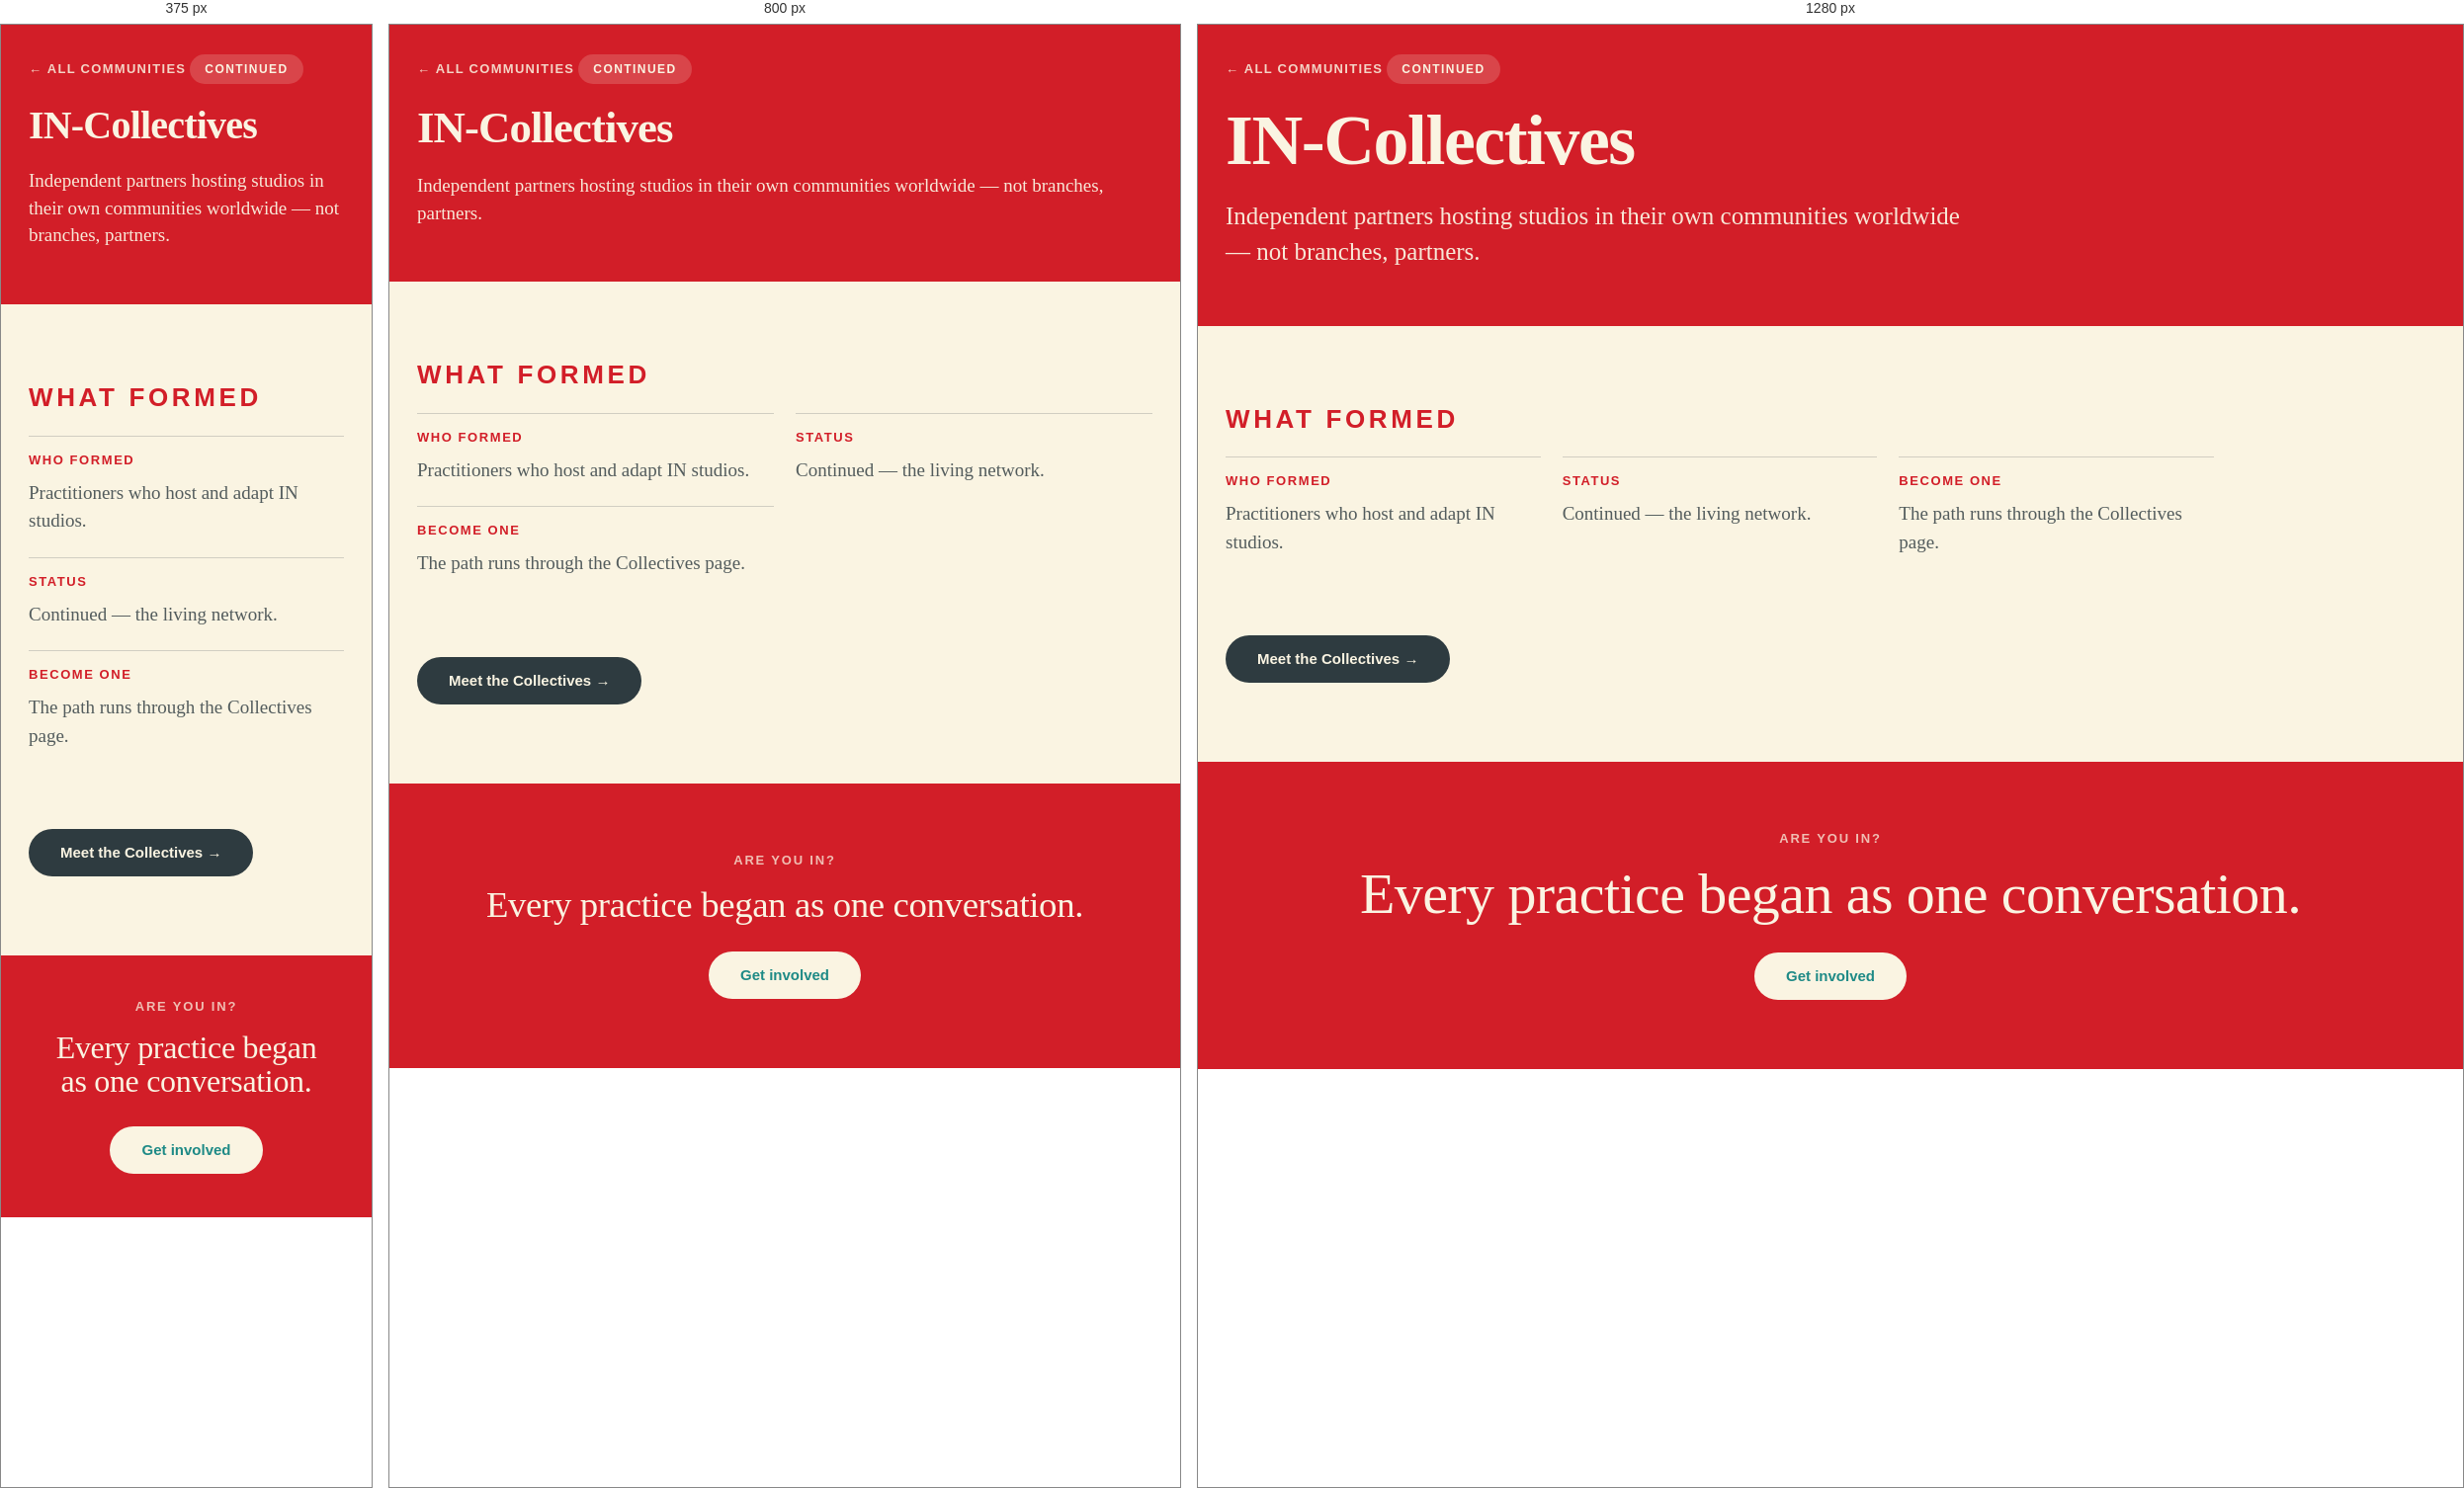
Rendered at 375 px, 800 px and 1280 px, left to right.

<!-- file: Community-IN-Collectives.EN.dc.html -->
<!DOCTYPE html>
<html lang="en">
<head>
<meta charset="utf-8">
<meta name="viewport" content="width=device-width, initial-scale=1">
<title>IN-Collectives · IN</title>
<link rel="icon" href="innoco-mark.png">
<meta property="og:type" content="website">
<meta property="og:title" content="IN-Collectives · IN">
<meta property="og:image" content="IN_Logo.png">
<script src="./support.js"></script>
</head>
<body>
<x-dc>
<helmet>
<link rel="preconnect" href="https://fonts.googleapis.com">
<link rel="preconnect" href="https://fonts.gstatic.com" crossorigin="">
<link href="https://fonts.googleapis.com/css2?family=Newsreader:ital,opsz,wght@0,6..72,400;0,6..72,500;0,6..72,600;0,6..72,700;1,6..72,400;1,6..72,500&family=Archivo:wght@500;600;700;800&display=swap" rel="stylesheet">
<style>
  * { box-sizing: border-box; }
  html, body { margin: 0; padding: 0; }
  body { background: #FAF4E2; color: #2E3B40; -webkit-font-smoothing: antialiased; }
  ::selection { background: #D21E28; color: #FAF4E2; }
  a { color: #146560; }
</style>
<script src="./image-slot.js"></script>
<style id="in-mobile">
@media (max-width: 1000px){
  [style*="grid-template-columns: 1.05fr 1fr"]{grid-template-columns:1fr !important;}
  [style*="grid-template-columns: 1fr 1fr"]{grid-template-columns:1fr !important;}
  [style*="grid-template-columns: 1.05fr"]{grid-template-columns:1fr !important;}
  [style*="grid-template-columns: repeat(3, minmax(0"]{grid-template-columns:1fr !important;}
  img,svg,video{max-width:100% !important;}
  [style*="font-size: 300px"]{display:none !important;}
  [style*="font-size: 60px"][style*="height: 300px"]{height:auto !important;}
  [style*="72px 120px"]{padding:56px 0 48px 0 !important;}
  [style*="width: 700px"]{width:auto !important;max-width:100% !important;}
  [style*="width: 800px"]{width:auto !important;max-width:100% !important;}
  [style*="width: 900px"]{width:auto !important;max-width:100% !important;}
  [style*="width: 1200px"]{width:auto !important;max-width:100% !important;}
  [style*="width: 1000px"]{width:auto !important;max-width:100% !important;}
  [style*="width: 950px"]{width:auto !important;max-width:100% !important;}
  [style*="height: 350px"],[style*="height: 250px"],[style*="height: 200px"],[style*="height: 180px"],[style*="height: 170px"],[style*="height: 130px"],[style*="height: 100px"]{height:auto !important;min-height:0 !important;}
}
@media (max-width: 600px){
  [style*="padding: 70px 28px"]{padding:44px 20px !important;}
  [style*="padding: 72px 28px"]{padding:44px 20px !important;}
  [style*="padding: 66px 28px"]{padding:40px 20px !important;}
  [style*="padding: 62px 28px"]{padding:40px 20px !important;}
  [style*="padding: 60px 44px"]{padding:36px 24px !important;}
  [style*="padding: 40px 44px"]{padding:28px 22px !important;}
  [style*="padding: 52px 28px"]{padding:36px 20px !important;}
  [style*="padding: 56px 28px"]{padding:38px 20px !important;}
  [style*="padding: 64px 28px"]{padding:40px 20px !important;}
  [style*="padding: 40px 80px"]{padding:30px 20px !important;}
  [style*="padding: 40px 40px"]{padding:28px 20px !important;}
  [style*="padding: 44px 44px"]{padding:28px 20px !important;}
  [style*="font-size: 130px"]{font-size:64px !important;line-height:1 !important;}
  [style*="font-size: 60px"]{font-size:34px !important;line-height:1.15 !important;}
}
</style>
</helmet>

<div style="font-family: 'Newsreader', Georgia, serif; min-height: 100vh; overflow-x: hidden;">
  <dc-import name="Nav" active-page="Community.EN.dc.html" hint-size="100%,64px"></dc-import>

  <section style="background: #D21E28; color: #FAF4E2;">
    <div style="max-width: 1320px; margin: 0 auto; padding: 30px 28px 56px;">
      <a href="Community.EN.dc.html" style="font-family: 'Archivo', sans-serif; font-weight: 700; font-size: 13px; letter-spacing: 0.1em; text-transform: uppercase; color: rgba(250,244,226,0.85); text-decoration: none; display: inline-block; margin-bottom: 28px;">← All Communities</a>
      <div style="display: inline-flex; align-items: center; gap: 10px; margin-bottom: 22px; font-family: 'Archivo', sans-serif; font-weight: 700; font-size: 12px; letter-spacing: 0.12em; text-transform: uppercase; background: rgba(250,244,226,0.18); border-radius: 999px; padding: 8px 15px;">Continued</div>
      <h1 style="font-family: 'Newsreader', serif; font-weight: 600; font-size: clamp(40px, 5.6vw, 76px); line-height: 1.0; letter-spacing: -0.02em; margin: 0 0 22px; text-wrap: balance;">IN-Collectives</h1>
      <p style="font-family: 'Newsreader', serif; font-weight: 400; font-size: clamp(19px, 2.1vw, 25px); line-height: 1.46; max-width: 760px; margin: 0; color: rgba(250,244,226,0.94);">Independent partners hosting studios in their own communities worldwide — not branches, partners.</p>
    </div>
  </section>

  <section style="max-width: 1320px; margin: 80px auto 0; padding: 0 28px;">
    <div style="font-family: 'Archivo', sans-serif; font-weight: 700; font-size: 26px; letter-spacing: 0.14em; line-height: 1.1; text-transform: uppercase; color: #D21E28; margin-bottom: 24px;">What formed</div>
    <div style="display: grid; grid-template-columns: repeat(auto-fit, minmax(240px, 1fr)); gap: 22px; max-width: 1000px;">
      <div style="border-top: 1.5px solid rgba(46,59,64,0.2); padding-top: 16px;"><div style="font-family: 'Archivo', sans-serif; font-weight: 800; font-size: 13px; letter-spacing: 0.12em; text-transform: uppercase; color: #D21E28; margin-bottom: 12px;">Who formed</div><p style="font-family: 'Newsreader', serif; font-size: 19px; line-height: 1.5; margin: 0; color: rgba(46,59,64,0.82);">Practitioners who host and adapt IN studios.</p></div>
      <div style="border-top: 1.5px solid rgba(46,59,64,0.2); padding-top: 16px;"><div style="font-family: 'Archivo', sans-serif; font-weight: 800; font-size: 13px; letter-spacing: 0.12em; text-transform: uppercase; color: #D21E28; margin-bottom: 12px;">Status</div><p style="font-family: 'Newsreader', serif; font-size: 19px; line-height: 1.5; margin: 0; color: rgba(46,59,64,0.82);">Continued — the living network.</p></div>
      <div style="border-top: 1.5px solid rgba(46,59,64,0.2); padding-top: 16px;"><div style="font-family: 'Archivo', sans-serif; font-weight: 800; font-size: 13px; letter-spacing: 0.12em; text-transform: uppercase; color: #D21E28; margin-bottom: 12px;">Become one</div><p style="font-family: 'Newsreader', serif; font-size: 19px; line-height: 1.5; margin: 0; color: rgba(46,59,64,0.82);">The path runs through the Collectives page.</p></div>
    </div>
  </section>
  <section style="max-width: 1320px; margin: 80px auto 0; padding: 0 28px;">
    <a href="Collectives.EN.dc.html" style="text-decoration: none; display: inline-flex; align-items: center; gap: 12px; font-family: 'Archivo', sans-serif; font-weight: 700; font-size: 15px; color: #FAF4E2; background: #2E3B40; border-radius: 999px; padding: 15px 32px; display: inline-flex; align-items: center; justify-content: center; line-height: 1.2; min-height: 24px;">Meet the Collectives →</a>
  </section>
  <section style="background: #D21E28; color: #FAF4E2; margin-top: 80px;">
    <div style="max-width: 1320px; margin: 0 auto; padding: 70px 28px; text-align: center;">
      <p style="font-family: 'Archivo', sans-serif; font-weight: 700; font-size: 13px; letter-spacing: 0.14em; text-transform: uppercase; color: rgba(250,244,226,0.75); margin: 0 0 18px;">Are You IN?</p>
      <h2 style="font-family: 'Newsreader', serif; font-weight: 500; font-size: clamp(32px, 4.6vw, 58px); line-height: 1.06; margin: 0 0 28px; letter-spacing: -0.01em; text-wrap: balance;">Every practice began as one conversation.</h2>
      <div style="display: flex; flex-wrap: wrap; gap: 12px; justify-content: center; font-family: 'Archivo', sans-serif; font-weight: 700; font-size: 15px;">
        <a href="Are-you-IN.EN.dc.html" style="text-decoration: none; color: #1E8A86; background: #FAF4E2; border-radius: 999px; padding: 15px 32px; display: inline-flex; align-items: center; justify-content: center; line-height: 1.2; min-height: 24px;">Get involved</a>
      </div>
    </div>
  </section>

  <div id="connect"><dc-import name="Footer" cta="#D21E28" loop="0.806" hint-size="100%,460px"></dc-import></div>

</div>
</x-dc>
<script type="text/x-dc" data-dc-script></script>
</body>
</html>